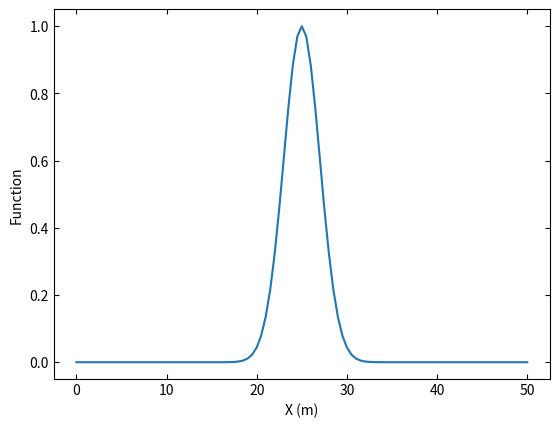
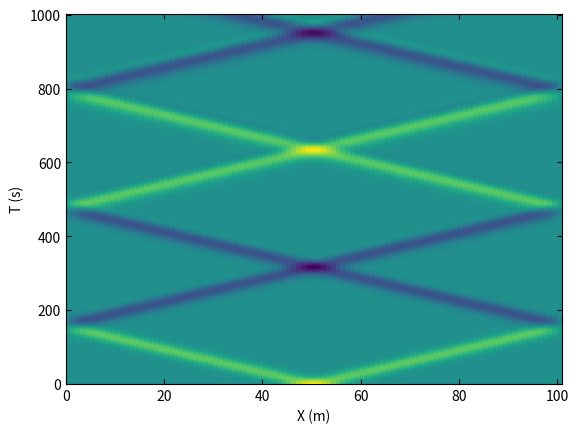

The script that saved these images, in order:
"""
[redacted]
Date: 05/23/2018
"""
import numpy as np
import matplotlib.pyplot as plt

L = 50 #length of string
n = 100
dX = L/(n+1)
x = np.linspace(0, L, n+1)

T = 80
m = 1000
dT = T/m


c = 2 #m/s
s = ((c**2)*(dT**2))/dX**2

#%% Create A matrix
A = np.zeros((len(x),len(x)))

  
for j in range(len(x)-1):    
    A[j+1, j] = s
    A[j, j+1] = s
    
for i in range(len(x)):
    A[i,i] =2*(1-s)
    
A[n,n] = 2*(1-s)    

#%% Create B matrix
B = np.zeros((len(x), 1))

B = np.matrix.transpose(B)

#%% Create D matrix

D = np.zeros((len(x),1))

D = np.matrix.transpose(D)

#%% Solve equation
a_0 = 1
x_0 = 25
sigma = 2

u_0 = a_0*np.exp((-(x-x_0)**2/(2*sigma**2)))

u = np.zeros((m+1, n+1))

u[0,:] = u_0

plt.figure()

ax = plt.gca()
ax.tick_params(axis='both', which='both', direction = 'in', bottom = 'on', 
               left = 'on', top = 'on', right = 'on')

plt.plot(x, u_0)
plt.xlabel('X (m)')
plt.ylabel('Function')

#%%
for j in range(m):
    if j == 0:
        u[(j+1),:] = 0.5*np.matmul(A,u[j,:]) + 0.5*B + D
    else:    
        u[(j+1),:] = np.matmul(A, u[j,:]) + B - u[(j-1),:]

plt.figure()
ax = plt.gca()
ax.tick_params(axis='both', which='both', direction = 'in', bottom = 'on', 
               left = 'on', top = 'on', right = 'on')
plt.pcolor(u)
plt.xlabel('X (m)')
plt.ylabel('T (s)')
